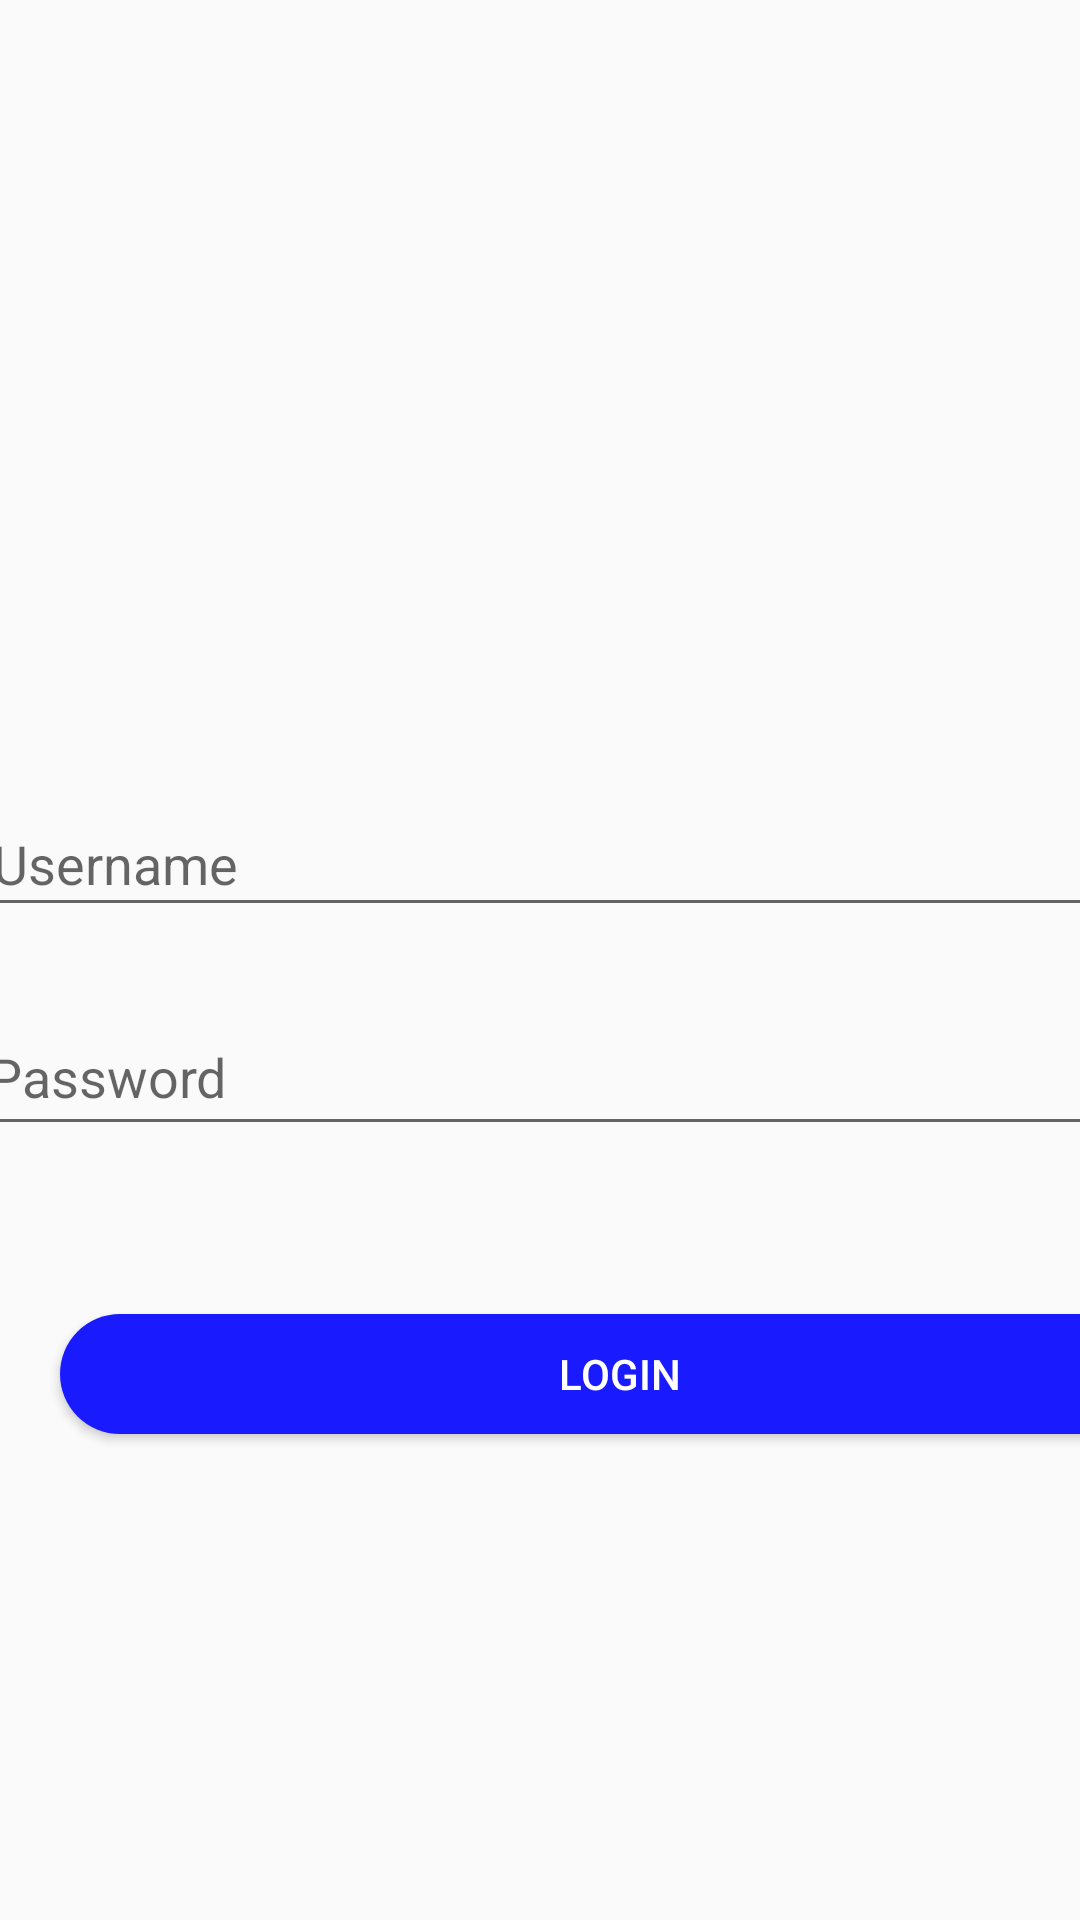

Layout XML and referenced resources for this Android screen:
<!-- AndroidManifest.xml: application theme AppTheme -->
<!-- res/layout/activity_loginscreen.xml -->
<?xml version="1.0" encoding="utf-8"?>
<androidx.constraintlayout.widget.ConstraintLayout xmlns:android="http://schemas.android.com/apk/res/android"
    xmlns:app="http://schemas.android.com/apk/res-auto"
    xmlns:tools="http://schemas.android.com/tools"
    android:layout_width="match_parent"
    android:layout_height="match_parent"
    tools:context=".Loginscreen">


    <ImageView
        android:id="@+id/imageView"
        android:layout_width="177dp"
        android:layout_height="136dp"
        android:layout_marginTop="80dp"
        android:src="@drawable/softwaricalogo"
        app:layout_constraintEnd_toEndOf="parent"
        app:layout_constraintStart_toStartOf="parent"
        app:layout_constraintTop_toTopOf="parent" />

    <EditText
        android:id="@+id/usernamefield"
        android:layout_width="374dp"
        android:layout_height="45dp"
        android:layout_marginTop="48dp"
        android:hint="Username"
        android:inputType="text"
        app:layout_constraintEnd_toEndOf="parent"
        app:layout_constraintHorizontal_bias="0.486"
        app:layout_constraintStart_toStartOf="parent"
        app:layout_constraintTop_toBottomOf="@+id/imageView" />

    <EditText
        android:id="@+id/passwordfield"
        android:layout_width="378dp"
        android:layout_height="49dp"
        android:layout_marginTop="24dp"
        android:hint="Password"
        android:inputType="textPassword"
        app:layout_constraintEnd_toEndOf="parent"
        app:layout_constraintHorizontal_bias="0.48"
        app:layout_constraintStart_toStartOf="parent"
        app:layout_constraintTop_toBottomOf="@+id/usernamefield" />


    <Button
        android:id="@+id/loginbtn"
        android:layout_width="373dp"
        android:layout_height="40dp"
        android:layout_marginStart="20dp"
        android:layout_marginLeft="20dp"
        android:layout_marginTop="56dp"
        android:text="Login"
        android:background="@drawable/buttonlayout"
        style="@style/text_color"
        app:layout_constraintBottom_toBottomOf="parent"
        app:layout_constraintStart_toStartOf="parent"
        app:layout_constraintTop_toBottomOf="@+id/passwordfield"
        app:layout_constraintVertical_bias="0.0" />

</androidx.constraintlayout.widget.ConstraintLayout>
<!-- resources referenced by this layout -->
<resources>
  <!-- drawable buttonlayout (drawable) -->
  <?xml version="1.0" encoding="utf-8"?>
  <shape
      android:shape="rectangle"
      xmlns:android="http://schemas.android.com/apk/res/android">
  
  
      <solid
          android:color="#1a1aff"></solid>
      <corners
          android:radius="20dp">
  
  
  
      </corners>
  
  
  
  </shape>
  <style name="text_color">
  
          <item name="android:textColor">#ffffff</item>
      </style>
  <style name="AppTheme" parent="Theme.AppCompat.Light.NoActionBar">
          
          <item name="colorPrimary">@color/colorPrimary</item>
          <item name="colorPrimaryDark">@color/colorPrimaryDark</item>
          <item name="colorAccent">@color/colorAccent</item>
      </style>
  <!-- not gathered from this repository: default colours our renderer supplied (Android Studio template values) -->
  <color name="colorPrimary">#FF6200EE</color>
  <color name="colorPrimaryDark">#FF3700B3</color>
  <color name="colorAccent">#FF03DAC5</color>
</resources>
